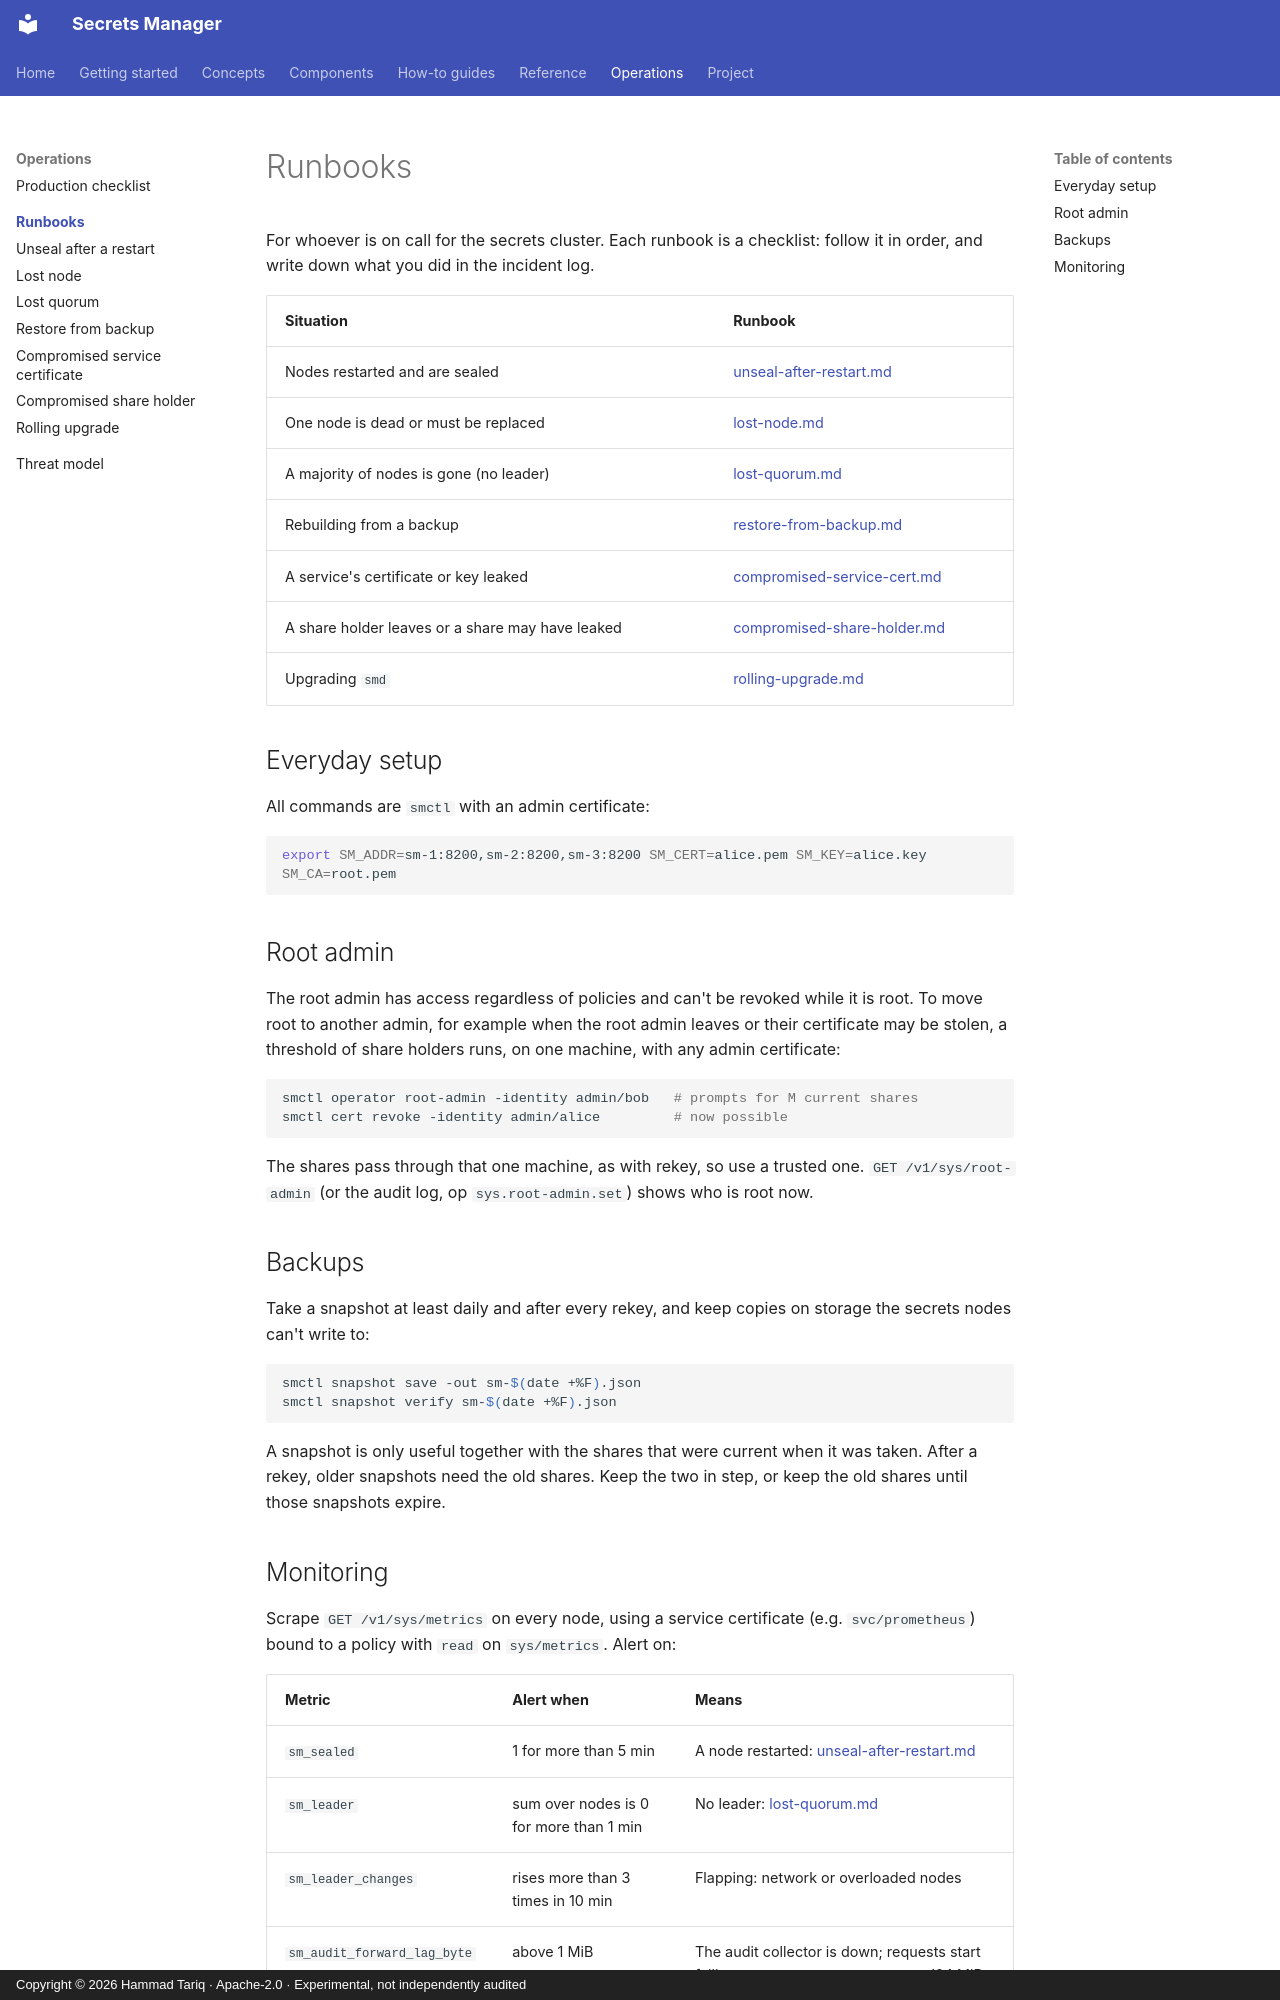

repository: hamad-tariq/SecretsManager · page: runbooks/index.html · generator: mkdocs · copyright: Copyright © 2026 Hammad Tariq · Apache-2.0 · Experimental, not independently audited

# Runbooks

For whoever is on call for the secrets cluster. Each runbook is a checklist: follow it in order, and write down what you did in the incident log.

| Situation | Runbook |
|---|---|
| Nodes restarted and are sealed | [unseal-after-restart.md](unseal-after-restart.md) |
| One node is dead or must be replaced | [lost-node.md](lost-node.md) |
| A majority of nodes is gone (no leader) | [lost-quorum.md](lost-quorum.md) |
| Rebuilding from a backup | [restore-from-backup.md](restore-from-backup.md) |
| A service's certificate or key leaked | [compromised-service-cert.md](compromised-service-cert.md) |
| A share holder leaves or a share may have leaked | [compromised-share-holder.md](compromised-share-holder.md) |
| Upgrading `smd` | [rolling-upgrade.md](rolling-upgrade.md) |

## Everyday setup

All commands are `smctl` with an admin certificate:

```sh
export SM_ADDR=sm-1:8200,sm-2:8200,sm-3:8200 SM_CERT=alice.pem SM_KEY=alice.key SM_CA=root.pem
```

## Root admin

The root admin has access regardless of policies and can't be revoked while it is root. To move root to another admin, for example when the root admin leaves or their certificate may be stolen, a threshold of share holders runs, on one machine, with any admin certificate:

```sh
smctl operator root-admin -identity admin/bob   # prompts for M current shares
smctl cert revoke -identity admin/alice         # now possible
```

The shares pass through that one machine, as with rekey, so use a trusted one. `GET /v1/sys/root-admin` (or the audit log, op `sys.root-admin.set`) shows who is root now.

## Backups

Take a snapshot at least daily and after every rekey, and keep copies on storage the secrets nodes can't write to:

```sh
smctl snapshot save -out sm-$(date +%F).json
smctl snapshot verify sm-$(date +%F).json
```

A snapshot is only useful together with the shares that were current when it was taken. After a rekey, older snapshots need the old shares. Keep the two in step, or keep the old shares until those snapshots expire.
